Image classification data set "data_balanced" (Xiaolingford/Pomeranians on GitHub). Class labels (2): algae, microplastics.

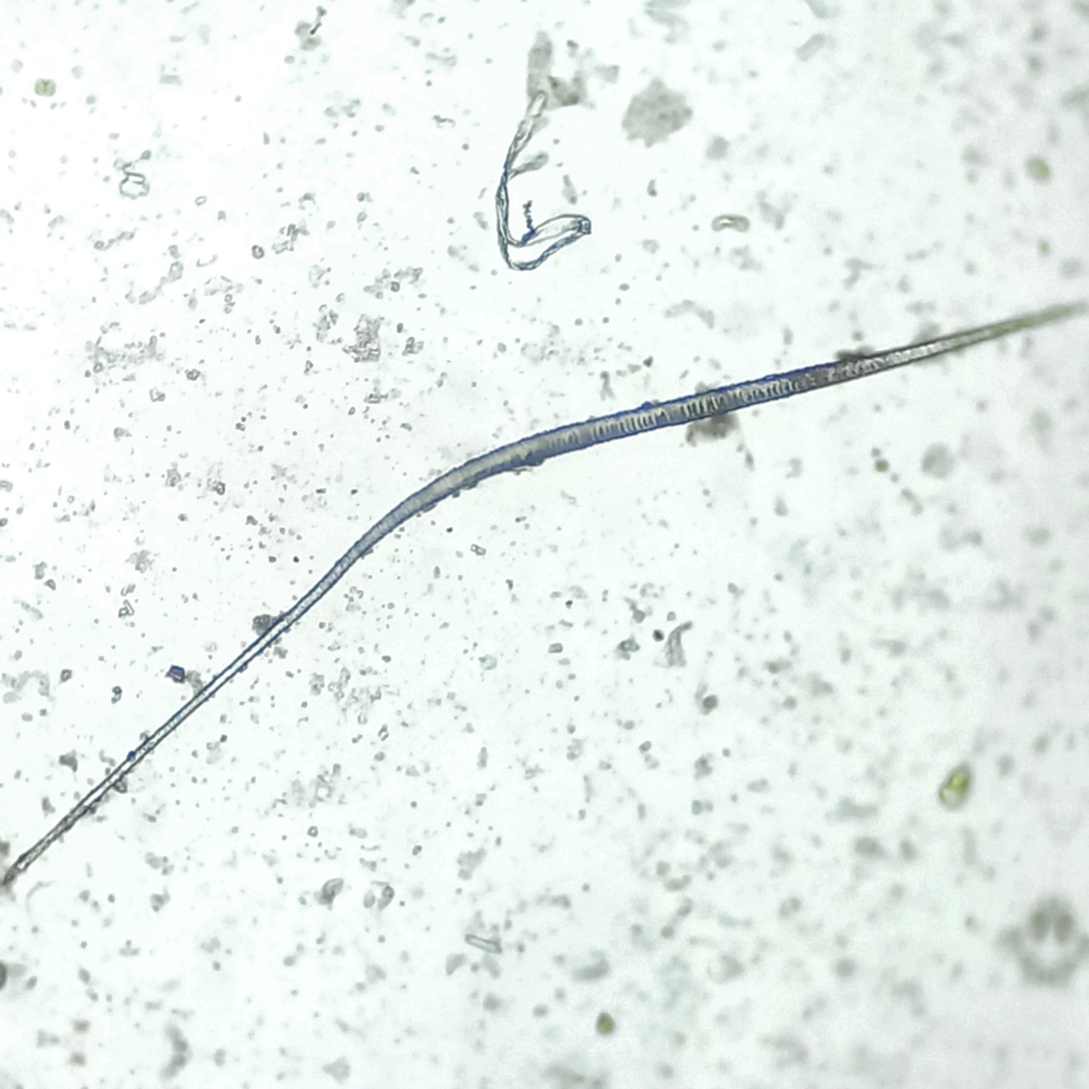
Label: microplastics

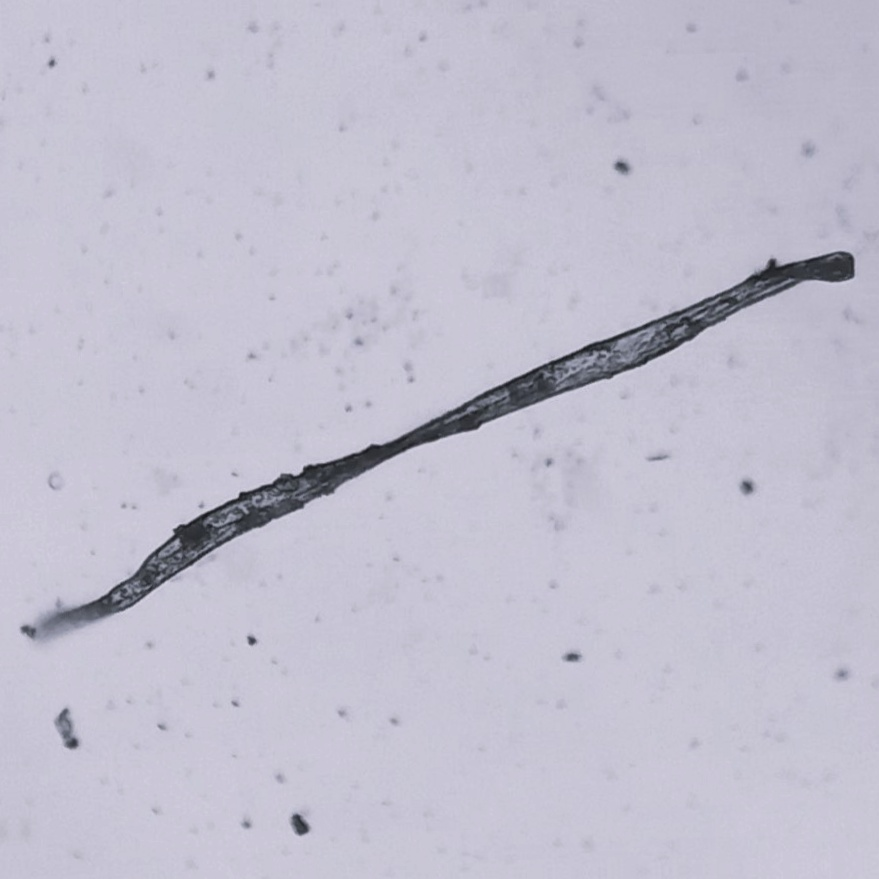
Label: microplastics

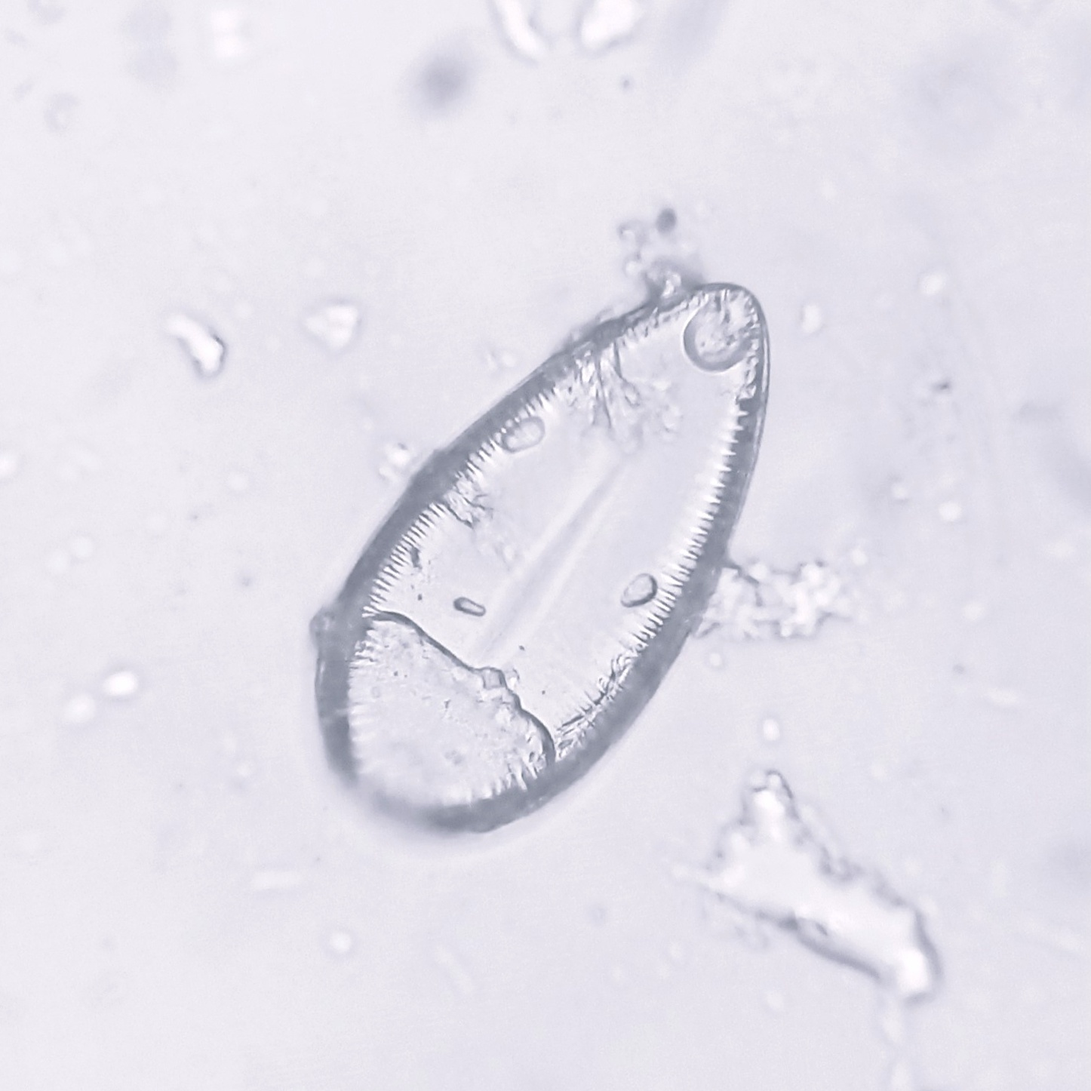
Label: algae

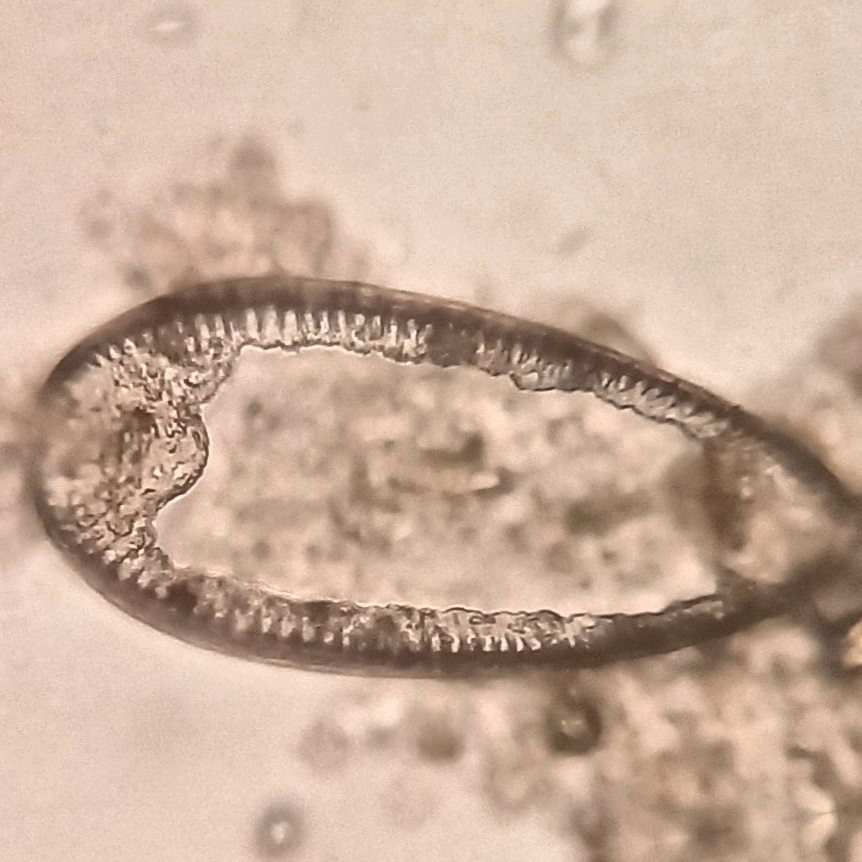
Label: algae

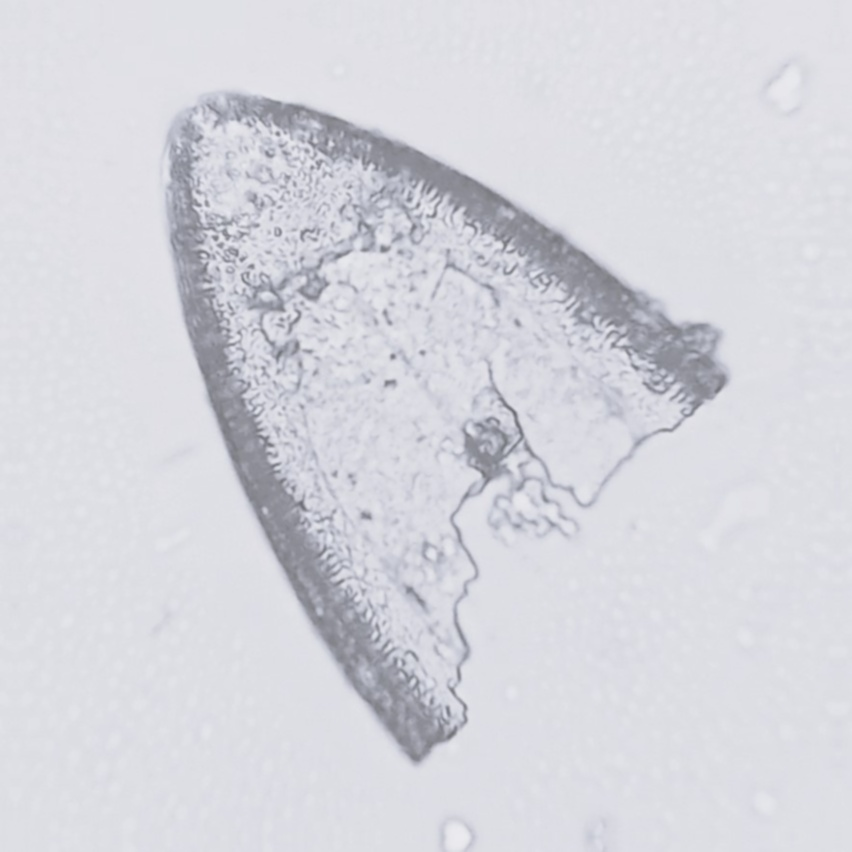
Label: algae

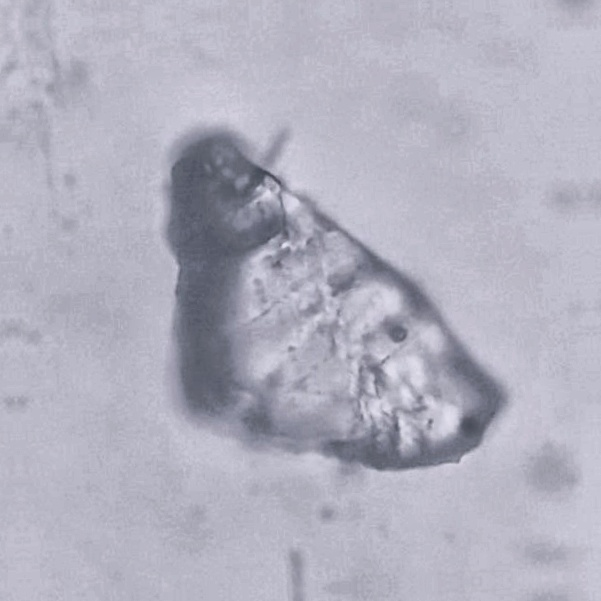
Label: microplastics
